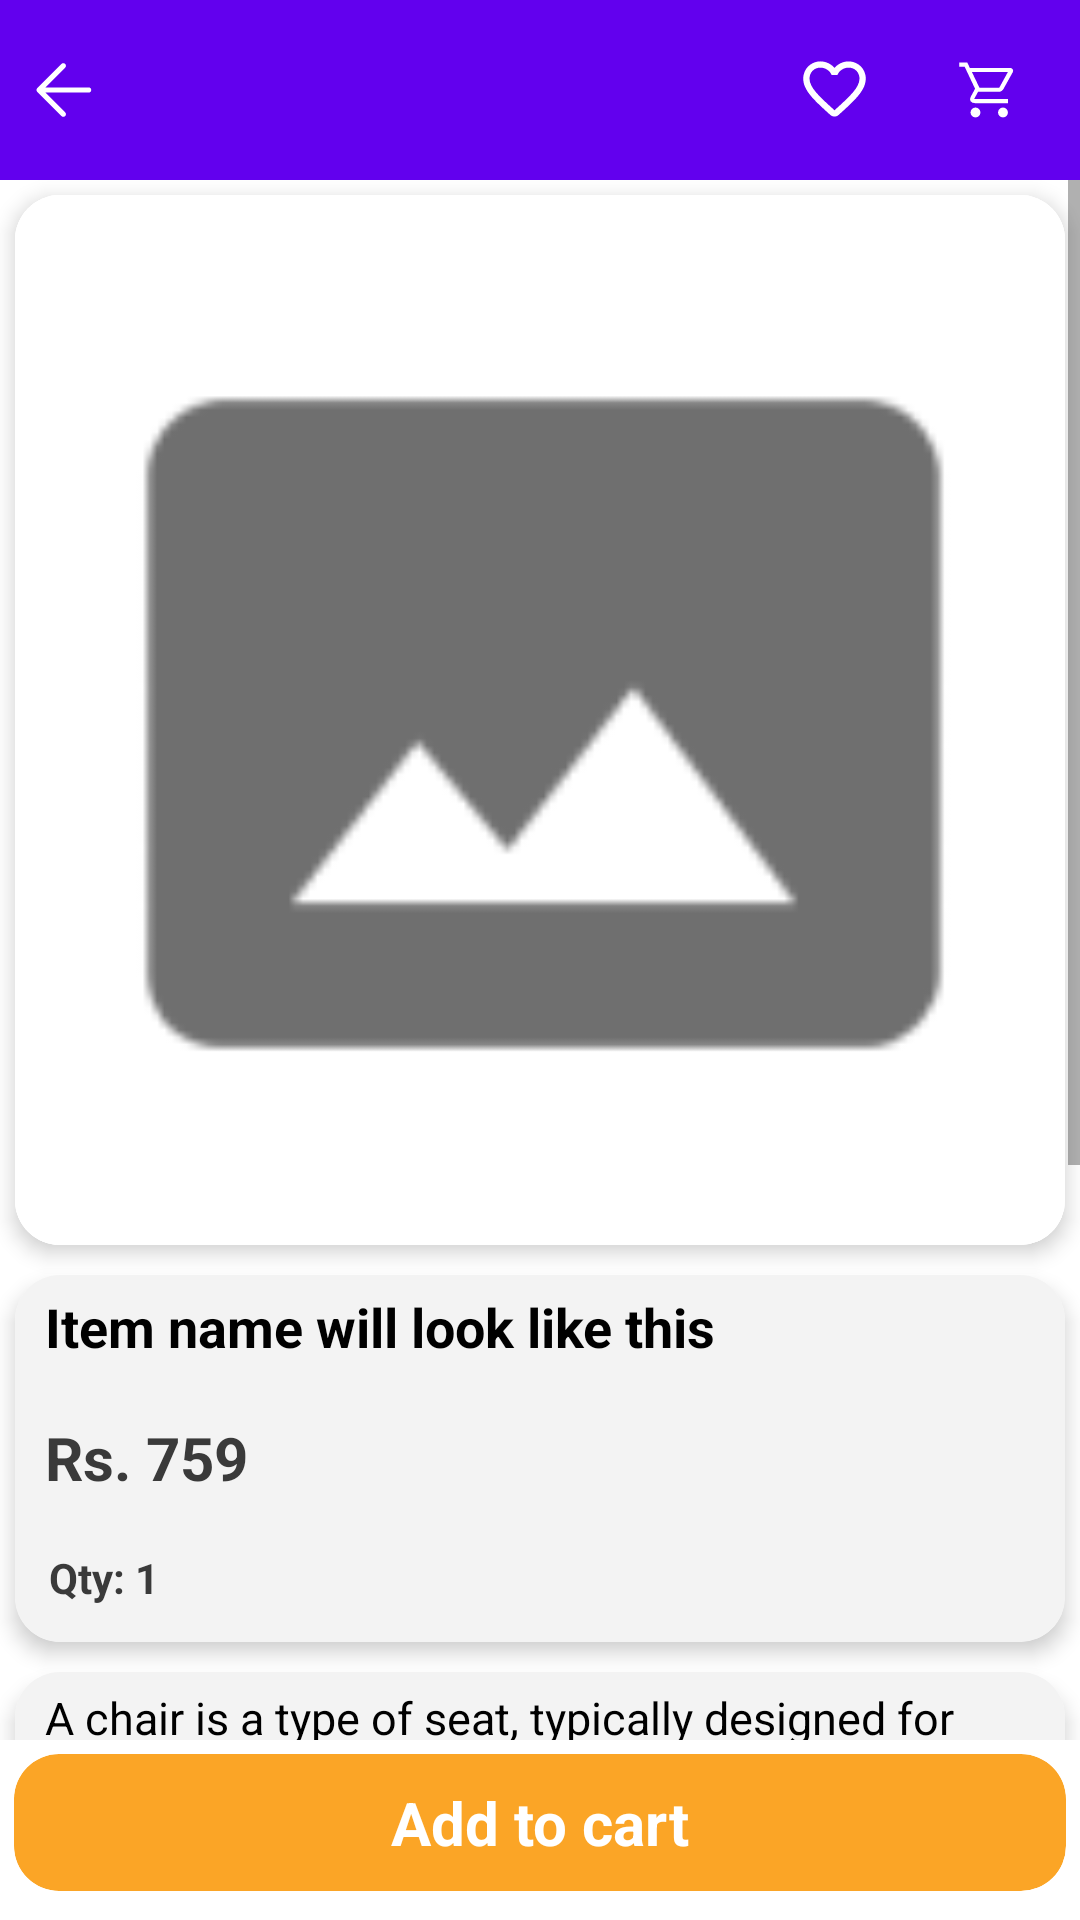

Android layout source for this screen:
<!-- AndroidManifest.xml: application theme Theme.GridLayout -->
<!-- res/layout/activity_item_view.xml -->
<?xml version="1.0" encoding="utf-8"?>
<layout xmlns:tools="http://schemas.android.com/tools"
    xmlns:android="http://schemas.android.com/apk/res/android">
<RelativeLayout
    xmlns:app="http://schemas.android.com/apk/res-auto"
    android:layout_width="match_parent"
    android:layout_height="match_parent"
    tools:context=".ItemView"
    android:orientation="vertical"
    android:background="@color/white">

    <LinearLayout
        android:id="@+id/itemView_actionBar"
        android:layout_width="match_parent"
        android:layout_height="60dp"
        android:layout_marginTop="0dp"
        android:orientation="horizontal"
        android:textSize="20sp"
        android:background="@color/purple_500"
        android:weightSum="5"
        android:gravity="center_vertical">
        <ImageView
            android:id="@+id/itemView_backBtn"
            android:layout_width="30dp"
            android:layout_height="30dp"
            android:src="@drawable/back_foreground"
            android:layout_weight=".25"/>
        <TextView
            android:layout_width="wrap_content"
            android:layout_height="wrap_content"
            android:layout_weight="4.25"/>
        <ImageView
            android:id="@+id/itemView_favoriteBtn"
            android:layout_width="25dp"
            android:layout_height="25dp"
            android:src="@drawable/favorite_icon_blank"
            android:layout_weight=".25"
            android:layout_marginVertical="10dp"
            android:tag="blank"
            android:layout_marginEnd="10dp"/>
        <ImageView
            android:id="@+id/itemView_cartBtn"
            android:layout_width="30dp"
            android:layout_height="30dp"
            android:src="@drawable/cart_foreground"
            android:layout_weight=".25"
            android:layout_marginEnd="10dp"/>

    </LinearLayout>

    <ScrollView
        android:id="@+id/itemViewScrollView"
        android:layout_width="match_parent"
        android:layout_height="match_parent"
        android:layout_below="@id/itemView_actionBar"
        android:layout_above="@id/itemView_bottomBtn">

        <LinearLayout
            android:layout_width="match_parent"
            android:layout_height="wrap_content"
            android:orientation="vertical">

            <androidx.cardview.widget.CardView
                android:id="@+id/itemView_imageLayout"
                android:layout_width="match_parent"
                android:layout_height="wrap_content"
                android:layout_gravity="center"
                android:layout_margin="5dp"
                app:cardCornerRadius="15dp"
                app:cardElevation="4dp"
                android:background="@color/white"
                android:clickable="true"
                android:focusable="true">

                <LinearLayout
                    android:layout_width="match_parent"
                    android:layout_height="wrap_content"
                    android:orientation="vertical"
                    android:background="@color/white">

                    <ImageView
                        android:id="@+id/itemView_image"
                        android:layout_width="match_parent"
                        android:layout_height="wrap_content"
                        android:layout_gravity="center"
                        android:src="@mipmap/select_image"
                        android:background="@mipmap/select_image"
                        android:contentDescription="@string/app_name"
                        android:adjustViewBounds="true"
                        android:scaleType="fitXY"
                        android:padding="0dp"
                        android:cropToPadding="true"
                        android:minHeight="350dp"/>

                </LinearLayout>

            </androidx.cardview.widget.CardView>

            <androidx.cardview.widget.CardView
                android:id="@+id/itemView_itemNamePriceLayout"
                android:layout_width="match_parent"
                android:layout_height="wrap_content"
                android:layout_gravity="center"
                android:layout_margin="5dp"
                app:cardCornerRadius="15dp"
                app:cardElevation="4dp"
                android:background="@color/background"
                android:clickable="true"
                android:focusable="true">
                <LinearLayout
                    android:layout_width="match_parent"
                    android:layout_height="wrap_content"
                    android:layout_marginTop="0dp"
                    android:orientation="vertical"
                    android:textSize="20sp"
                    android:background="@color/background">

                    <TextView
                        android:id="@+id/itemView_name"
                        android:layout_width="match_parent"
                        android:layout_height="wrap_content"
                        android:layout_marginStart="5dp"
                        android:layout_marginBottom="8dp"
                        android:padding="5dp"
                        android:paddingHorizontal="5dp"
                        android:text="@string/item_name_will_look_like_this"
                        android:textAlignment="textStart"
                        android:textColor="@color/black"
                        android:textStyle="bold"
                        android:textSize="18sp" />

                    <TextView
                        android:id="@+id/itemView_price"
                        android:layout_width="match_parent"
                        android:layout_height="wrap_content"
                        android:layout_marginStart="5dp"
                        android:layout_marginBottom="8dp"
                        android:padding="5dp"
                        android:paddingHorizontal="5dp"
                        android:text="@string/rate"
                        android:textAlignment="viewStart"
                        android:textColor="#3A3A3A"
                        android:textStyle="bold"
                        android:textSize="20sp" />

                    <TextView
                        android:id="@+id/itemView_quantity"
                        android:layout_width="match_parent"
                        android:layout_height="wrap_content"
                        android:layout_gravity="center"
                        android:layout_marginStart="5dp"
                        android:layout_marginBottom="8dp"
                        android:padding="4dp"
                        android:text="Qty: 1"
                        android:textAlignment="viewStart"
                        android:textColor="#3A3A3A"
                        android:textStyle="bold"
                        tools:ignore="RtlCompat"/>

                </LinearLayout>
            </androidx.cardview.widget.CardView>

            <androidx.cardview.widget.CardView
                android:id="@+id/itemView_descriptionLayout"
                android:layout_width="match_parent"
                android:layout_height="wrap_content"
                android:layout_gravity="center"
                android:layout_margin="5dp"
                app:cardCornerRadius="15dp"
                app:cardElevation="4dp"
                android:background="@color/background"
                android:clickable="true"
                android:focusable="true">

                <LinearLayout
                    android:layout_width="match_parent"
                    android:layout_height="wrap_content"
                    android:layout_marginTop="0dp"
                    android:orientation="vertical"
                    android:textSize="20sp"
                    android:background="@color/background">

                    <TextView
                        android:id="@+id/itemView_description"
                        android:layout_width="match_parent"
                        android:layout_height="wrap_content"
                        android:layout_marginStart="5dp"
                        android:layout_marginBottom="8dp"
                        android:padding="5dp"
                        android:paddingHorizontal="5dp"
                        android:text="@string/itemDescription"
                        android:textAlignment="textStart"
                        android:textColor="@color/black"
                        android:textStyle="bold"
                        android:textSize="15sp"
                        android:textFontWeight="@integer/material_motion_duration_long_1"/>

                </LinearLayout>
            </androidx.cardview.widget.CardView>

        </LinearLayout>
    </ScrollView>
    <LinearLayout
        android:id="@+id/itemView_bottomBtn"
        android:layout_width="match_parent"
        android:layout_height="60dp"
        android:layout_marginBottom="0dp"
        android:orientation="horizontal"
        android:textSize="20sp"
        android:weightSum="5"
        android:gravity="center_vertical"
        android:layout_alignParentBottom="true">
        <androidx.cardview.widget.CardView
            android:id="@+id/itemView_addToCartBtnLayout"
            android:layout_width="match_parent"
            android:layout_height="55dp"
            android:layout_gravity="center_horizontal"
            android:layout_margin="0dp"
            android:clickable="true"
            android:focusable="true"
            android:foreground="?android:attr/selectableItemBackground"
            app:cardBackgroundColor="#FBA526"
            app:cardCornerRadius="15dp"
            app:cardElevation="0dp"
            app:cardMaxElevation="0dp"
            app:cardPreventCornerOverlap="true"
            app:cardUseCompatPadding="true">

            <TextView
                android:id="@+id/itemView_addToCartBtn"
                android:layout_width="wrap_content"
                android:layout_height="wrap_content"
                android:layout_gravity="center"
                android:text="Add to cart"
                android:textColor="@color/white"
                android:textSize="20sp"
                android:textStyle="bold" />

        </androidx.cardview.widget.CardView>

    </LinearLayout>
</RelativeLayout>
</layout>
<!-- resources referenced by this layout -->
<resources>
  <color name="background">#f3f3f3</color>
  <color name="black">#FF000000</color>
  <color name="purple_500">#FF6200EE</color>
  <color name="white">#FFFFFFFF</color>
  <!-- drawable back_foreground (drawable) -->
  <vector xmlns:android="http://schemas.android.com/apk/res/android"
      android:width="108dp"
      android:height="108dp"
      android:viewportWidth="960"
      android:viewportHeight="960">
    <group android:scaleX="0.92957747"
        android:scaleY="0.92957747"
        android:translateX="37.934273"
        android:translateY="33.80282">
      <path
          android:fillColor="@color/white"
          android:pathData="M447,779 L169,501q-5,-5 -7,-10t-2,-11q0,-6 2,-11t7,-10l279,-279q8,-8 20,-8t21,9q9,9 9,21t-9,21L262,450h496q13,0 21.5,8.5T788,480q0,13 -8.5,21.5T758,510L262,510l228,228q8,8 8,20t-9,21q-9,9 -21,9t-21,-9Z"/>
    </group>
  </vector>
  <!-- drawable favorite_icon_blank (drawable) -->
  <vector xmlns:android="http://schemas.android.com/apk/res/android"
      android:width="108dp"
      android:height="108dp"
      android:viewportWidth="24"
      android:viewportHeight="24">
    <path
        android:pathData="M19.66,3.99c-2.64,-1.8 -5.9,-0.96 -7.66,1.1 -1.76,-2.06 -5.02,-2.91 -7.66,-1.1 -1.4,0.96 -2.28,2.58 -2.34,4.29 -0.14,3.88 3.3,6.99 8.55,11.76l0.1,0.09c0.76,0.69 1.93,0.69 2.69,-0.01l0.11,-0.1c5.25,-4.76 8.68,-7.87 8.55,-11.75 -0.06,-1.7 -0.94,-3.32 -2.34,-4.28zM12.1,18.55l-0.1,0.1 -0.1,-0.1C7.14,14.24 4,11.39 4,8.5 4,6.5 5.5,5 7.5,5c1.54,0 3.04,0.99 3.57,2.36h1.87C13.46,5.99 14.96,5 16.5,5c2,0 3.5,1.5 3.5,3.5 0,2.89 -3.14,5.74 -7.9,10.05z"
        android:fillColor="@color/white"/>
  </vector>
  <string name="app_name">Grid Layout</string>
  <string name="itemDescription">A chair is a type of seat, typically designed for one person and consisting of one or more legs, a flat or slightly angled seat and a back-rest. They may be made of wood, metal, or synthetic materials, and may be padded or upholstered in various colors and fabrics.A chair is a type of seat, typically designed for one person and consisting of one or more legs, a flat or slightly angled seat and a back-rest. They may be made of wood, metal, or synthetic materials, and may be padded or upholstered in various colors and fabrics.A chair is a type of seat, typically designed for one person and consisting of one or more legs, a flat or slightly angled seat and a back-rest. They may be made of wood, metal, or synthetic materials, and may be padded or upholstered in various colors and fabrics.</string>
  <string name="item_name_will_look_like_this">Item name will look like this</string>
  <string name="rate">Rs. 759</string>
  <style name="Theme.GridLayout" parent="Theme.MaterialComponents.DayNight.NoActionBar">
          
          <item name="colorPrimary">@color/purple_500</item>
          <item name="colorPrimaryVariant">@color/purple_700</item>
          <item name="colorOnPrimary">@color/white</item>
          
          <item name="colorSecondary">@color/teal_200</item>
          <item name="colorSecondaryVariant">@color/teal_700</item>
          <item name="colorOnSecondary">@color/black</item>
          
          <item name="android:statusBarColor">?attr/colorPrimaryVariant</item>
          
      </style>
  <color name="purple_700">#FF3700B3</color>
  <color name="teal_200">#FF03DAC5</color>
  <color name="teal_700">#FF018786</color>
</resources>
